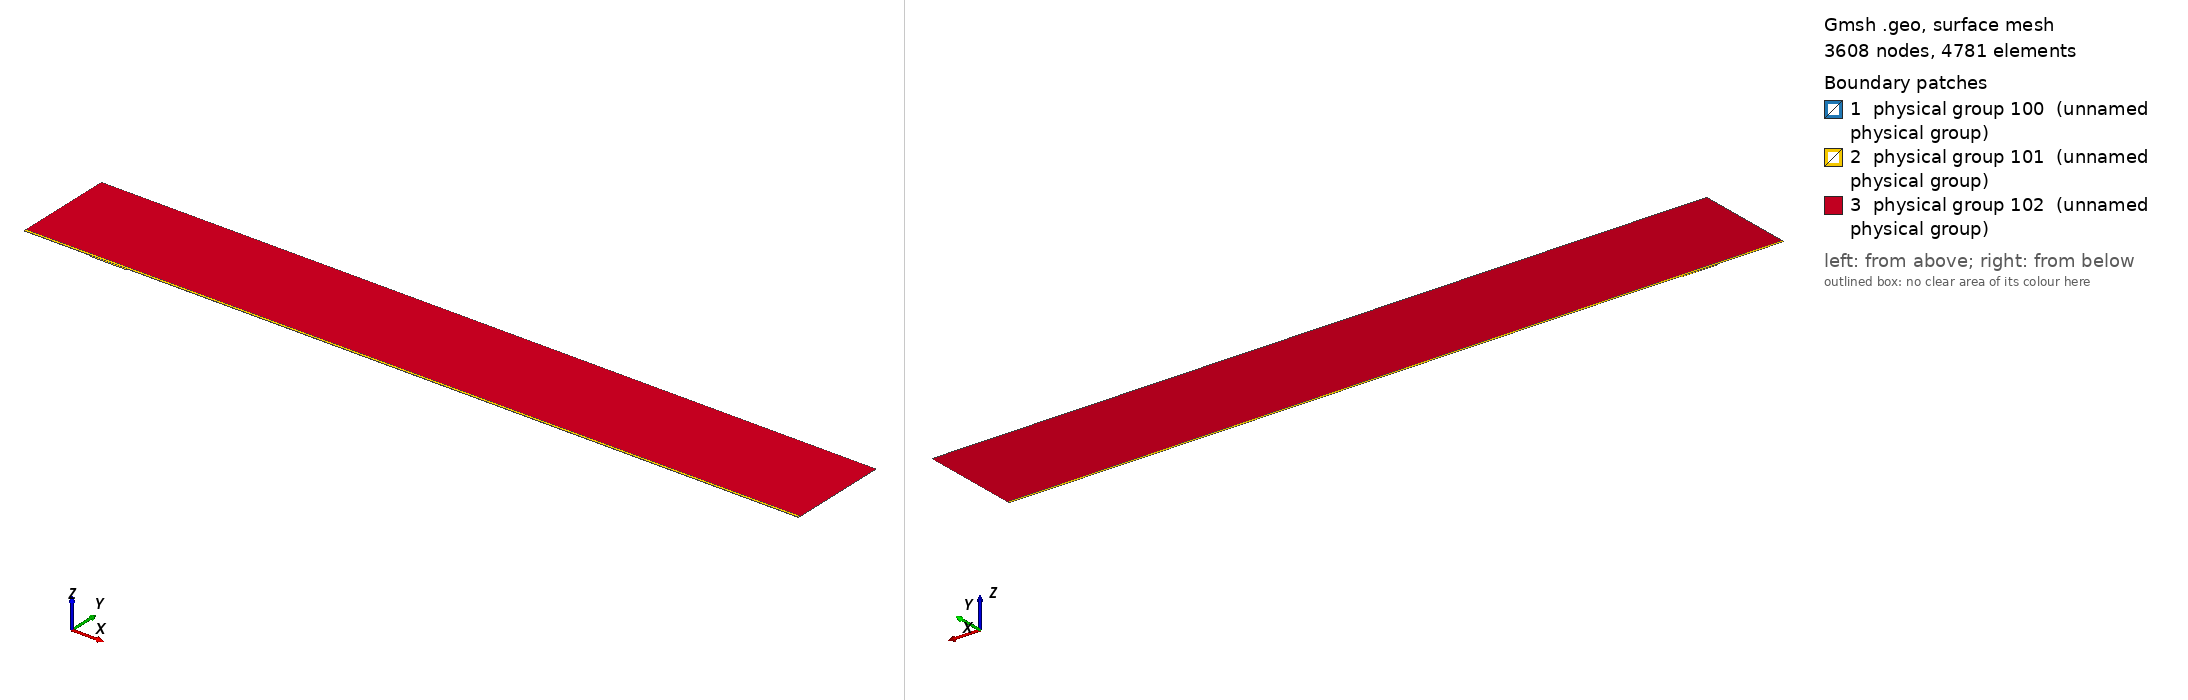

Gmsh geometry script, surface-meshed: 3608 nodes, 4781 surface elements. Boundary patches (legend numbers): 1 physical group 100 (unnamed physical group), 2 physical group 101 (unnamed physical group), 3 physical group 102 (unnamed physical group). Left view from above one corner, right view from below the opposite corner. Legend entries are the model's physical surfaces. The drawing asked Gmsh for element sizes between 1% and 20% of the model's largest extent; the script's own settings can give other sizes.

=== mesh.geo (drawn) ===
// Macro parameters
deltaStar = 1;
D = 2 * deltaStar; // depth of the gap 
W = 54.84 * deltaStar; // width of the gap
r = 16; // length of non-constant quads upstream and downstream of the gap
s = 8; // length of non-constant quads left and right inside the gap
BL = 0.25 * deltaStar; // height of the second layer of quad elements
BL_upper = 3.5 * deltaStar; // height of the third layer of quad elements
x0 = 100 * deltaStar; // x distance from inflow to gap
lengthOutflow = 1000 * deltaStar; // length after the gap
x3 = W + lengthOutflow; // last point of the domain
height = 150 * deltaStar; // height of the triangular region
triagHeightRegion_inflow = height - BL - BL_upper; // height of the triangular region

// Micro parameters
dx = 0.2; // dx of square elements near the leading and trailing edge of the gap (most resolution-demanding points in the domain)
dy = 1.25 * dx; 
size_triag_v_top = 64; // size of the elements in the upper triangular region

// All the value below are between 0 and 1. =1  means the elements are all equal in size. Avoid using values very close to 1, because we dividing by log(p) in the formula.
dy_in_v_right = 1.5; // heighest quad in the upper layer of quads, in the right part of the gap
dy_in_v_left = 1.75; // heighest quad in the upper layer of quads, in the left part of the gap

// fit (check the file scripts/fit_gmsh.py for more details)
p_in_v_left = 1.0335663036230878 - 1.0234149444433507/(W - 0.8098798097181781)^0.5991729377115732; // densitiy concentration of elements inside the gap, vertically, near the left wall.
p_in_v_right = 1.008073572191136 - 1.1471875292840257/(W - 1.2941255994826328)^0.7890392764815325; // densitiy concentration of elements inside the gap, vertically, near the right wall.
p_in_h_bottom = 0.9; // densitiy concentration of elements inside the gap, horizontally. 
p_in_h_top = 0.9; // densitiy concentration of elements inside the gap, horizontally. 

p_out_h = 0.5; // densitiy concentration of elements outside the gap, horizontally.
p_out_h_upper = 0.5; // densitiy concentration of elements outside the gap, horizontally on the upper layer of quads
p_out_v_inflow_dense = 0.8; // densitiy concentration of elements outside the gap, vertically, near the inflow and the gap
p_out_v_inflow_sparse = 0.99; // densitiy concentration of elements outside the gap, vertically, near the inflow and far from the gap
p_out_v_outflow_dense = 0.9; // densitiy concentration of elements outside the gap, vertically, near the outflow and the gap
p_out_v_outflow_sparse = 0.995; // densitiy concentration of elements outside the gap, vertically, near the outflow and far from the gap
p_triag_h_inflow = 0.8; // densitiy concentration of elements in the triangular region of the domain, horizontally.
p_triag_h_outflow = p_triag_h_inflow; // densitiy concentration of elements in the triangular region of the domain, horizontally.

enlarge_triag_inflow = 1.1; // heigher the value, larger the elements in the triangular region near the inflow
enlarge_triag_outflow = 1.1; // heigher the value, larger the elements in the triangular region near the outflow

// Automated parameters 
a_in_v_right = dx / (W / 2);
a_in_v_left = dx / (W / 2);
a_in_h_bottom = dy / (D / 2);
a_in_h_top = dx / (D / 2);
a_out_h = dx / BL;
a_out_v_inflow_dense = dx / r;
a_out_v_outflow_dense = dx / r;

// for the derivation of the formula, see file 20250123_gmshFormula.md in the docs folder
N_in_v_right = Ceil( Log (a_in_v_right / (1 - p_in_v_right + a_in_v_right * p_in_v_right)) / Log(p_in_v_right) );
N_in_v_left = Ceil( Log (a_in_v_left / (1 - p_in_v_left + a_in_v_left * p_in_v_left)) / Log(p_in_v_left) );
N_in_h_bottom = Ceil( Log (a_in_h_bottom / (1 - p_in_h_bottom + a_in_h_bottom * p_in_h_bottom)) / Log(p_in_h_bottom) );
N_in_h_top = Ceil( Log (a_in_h_top / (1 - p_in_h_top + a_in_h_top * p_in_h_top)) / Log(p_in_h_top) );
N_out_h = Ceil( Log (a_out_h / (1 - p_out_h + a_out_h * p_out_h)) / Log(p_out_h) ) + 1; // + 1 is to correct the fact that the distance is too small to properly approximate the dx length
N_out_v_inflow_dense = Ceil( Log (a_out_v_inflow_dense / (1 - p_out_v_inflow_dense + a_out_v_inflow_dense * p_out_v_inflow_dense)) / Log(p_out_v_inflow_dense) );
N_out_v_outflow_dense = Ceil( Log (a_out_v_outflow_dense / (1 - p_out_v_outflow_dense + a_out_v_outflow_dense * p_out_v_outflow_dense)) / Log(p_out_v_outflow_dense) );

p_for_a_out_v_inflow_sparse_computation = p_out_v_inflow_dense;
p_for_a_out_v_outflow_sparse_computation = (p_out_v_outflow_dense + p_out_v_outflow_dense) / 2;
a_out_v_inflow_sparse = r / (x0 - r) * (1 - p_for_a_out_v_inflow_sparse_computation) / (1 - p_for_a_out_v_inflow_sparse_computation^(N_out_v_inflow_dense + 1));
a_out_v_outflow_sparse = r / (lengthOutflow - r) * (1 - p_for_a_out_v_outflow_sparse_computation) / (1 - p_for_a_out_v_outflow_sparse_computation^(N_out_v_outflow_dense + 1));

N_out_v_inflow_sparse = Ceil( Log(a_out_v_inflow_sparse / (1 - p_out_v_inflow_sparse + a_out_v_inflow_sparse * p_out_v_inflow_sparse)) / Log(p_out_v_inflow_sparse) );
N_out_v_outflow_sparse = Ceil( Log(a_out_v_outflow_sparse / (1 - p_out_v_outflow_sparse + a_out_v_outflow_sparse * p_out_v_outflow_sparse)) / Log(p_out_v_outflow_sparse) );


// second layer of quads
a_out_h_upper = (BL) / (BL_upper) * (1 - p_out_h) / (1 - p_out_h^(N_out_h + 1));
N_out_h_upper = Ceil( Log(a_out_h_upper / (1 - p_out_h_upper + a_out_h_upper * p_out_h_upper)) / Log(p_out_h_upper) );

// ---------------------------
// for triangular region
// ---------------------------
a_triag_h_inflow = (BL_upper) / (triagHeightRegion_inflow) * (1 - p_out_h_upper) / (1 - p_out_h_upper^(N_out_h_upper + 1));
a_triag_h_outflow = a_triag_h_inflow;
N_triag_v_top = Ceil( (x3 + x0) / size_triag_v_top ); // we assume p_triag_v = 1, otherwise the formula is different
N_triag_h_inflow = Ceil( Log(a_triag_h_inflow / (1 - p_triag_h_inflow + a_triag_h_inflow * p_triag_h_inflow)) / Log(p_triag_h_inflow) );
N_triag_h_outflow = Ceil( Log(a_triag_h_outflow / (1 - p_triag_h_outflow + a_triag_h_outflow * p_triag_h_outflow)) / Log(p_triag_h_outflow) );
N_triag_h_inflow = Ceil( N_triag_h_inflow / enlarge_triag_inflow );
N_triag_h_outflow = Ceil( N_triag_h_outflow / enlarge_triag_outflow );

Point(1) = {-x0, 0, 0};
Point(2) = {0,0,0};
Point(3) = {0,-D,0};
Point(4) = {W,-D,0};
Point(5) = {W,0,0};
Point(6) = {x3,0,0};
Point(8) = {x3,height,0};
Point(7) = {x3,BL,0};
Point(9) = {-x0,height,0};
Point(10) = {-x0,BL,0};
Point(11) = {0,BL,0};
Point(12) = {W,BL,0};
Point(13) = {W/2,0,0};
Point(14) = {W/2,BL,0};
Point(15) = {0,-D/2,0};
Point(16) = {W/2,-D,0};
Point(17) = {W,-D/2,0};
Point(18) = {-r,0,0};
Point(19) = {-r,BL,0};
Point(20) = {W + r,0,0};
Point(21) = {W + r,BL,0};
Point(22) = {-x0,BL+BL_upper,0};
Point(23) = {-r,BL+BL_upper,0};
Point(24) = {W + r,BL+BL_upper,0};
Point(25) = {x3,BL+BL_upper,0};
Point(26) = {0,BL+BL_upper,0};
Point(27) = {W/2,BL+BL_upper,0};
Point(28) = {W,BL+BL_upper,0};

Line(1) = {1,18};
Line(2) = {2,15};
Line(3) = {3,16};
Line(4) = {4,17};
Line(5) = {5,20};
Line(6) = {6,7};
Line(7) = {7,25};
Line(8) = {8,9};
Line(9) = {9,22};
Line(10) = {10,19};
Line(11) = {10,1};
Line(12) = {11,14};
Line(13) = {12,21};
Line(14) = {2,13};
Line(15) = {15,3};
Line(16) = {16,4};
Line(17) = {17,5};
Line(18) = {13,5};
Line(19) = {14,12};
Line(20) = {18,2};
Line(21) = {20,6};
Line(22) = {21,7};
Line(23) = {19,11};
Line(24) = {22,10};
Line(25) = {25,8};
Line(26) = {25,24};
Line(27) = {22,23};
Line(30) = {23,26};
Line(31) = {26,27};
Line(32) = {27,28};
Line(33) = {28,24};

// outer quads
Curve Loop(1) = {5, 21, 6, -22, -13, -19, -12, -23, -10, 11, 1, 20, 14, 18};
Plane Surface(1) = {1};

// inside gap
Curve Loop(2) = {2, 15, 3, 16, 4, 17, -18, -14};
Plane Surface(2) = {2};

// triangular region
Curve Loop(3) = {-26, 25, 8, 9, 27, 30, 31,32,33};
Plane Surface(3) = {3};

// 3rd layer of quads
Curve Loop(4) = {-24, 27, 30, 31,32,33, -26,-7,-22,-13,-19,-12,-23,-10};

Plane Surface(4) = {4};


// This defines the surfaces that will be meshed with quad elements
Transfinite Surface {1} = {1, 6, 7, 10};
Transfinite Surface {2} = {3, 4, 5, 2}; // number '2' must match the number '2' of plane surface
Transfinite Surface {4} = {7, 25, 22, 10};

Transfinite Curve {18, 16, 19,32} = N_in_v_right Using Progression p_in_v_right;
Transfinite Curve {-14, -3, -12, -31} = N_in_v_left Using Progression p_in_v_left;

Transfinite Curve {15, -4} = N_in_h_bottom Using Progression p_in_h_bottom;
Transfinite Curve {-2, 17} = N_in_h_top Using Progression p_in_h_top;


Transfinite Curve {11, -6} = N_out_h Using Progression p_out_h;
Transfinite Curve {24, 28, 29, -7} = N_out_h_upper Using Progression p_out_h_upper;
Transfinite Curve {10, 1, 27} = N_out_v_inflow_sparse Using Progression p_out_v_inflow_sparse;
Transfinite Curve {20, 23, 30} = N_out_v_inflow_dense Using Progression p_out_v_inflow_dense;
Transfinite Curve {-21, -22, 26} = N_out_v_outflow_sparse Using Progression p_out_v_outflow_sparse;
Transfinite Curve {-5, -13,-33} = N_out_v_outflow_dense Using Progression p_out_v_outflow_dense;

Recombine Surface {1, 2, 4};

// for triangluar region
Transfinite Curve {8} = N_triag_v_top Using Progression 1;
Transfinite Curve {-25} = N_triag_h_outflow Using Progression p_triag_h_outflow;
Transfinite Curve {9} = N_triag_h_inflow Using Progression p_triag_h_inflow;


// defining boundary
Physical Curve(1) = {9,24,11}; // inlet
Physical Curve(2) = {7,25,6}; // outlet
Physical Curve(3) = {8}; // top
Physical Curve(4) = {1, 20, 2, 15, 3, 16, 4, 17, 5, 21}; // wall


Physical Surface(100) = {1};
Physical Surface(101) = {2, 4};
Physical Surface(102) = {3};
